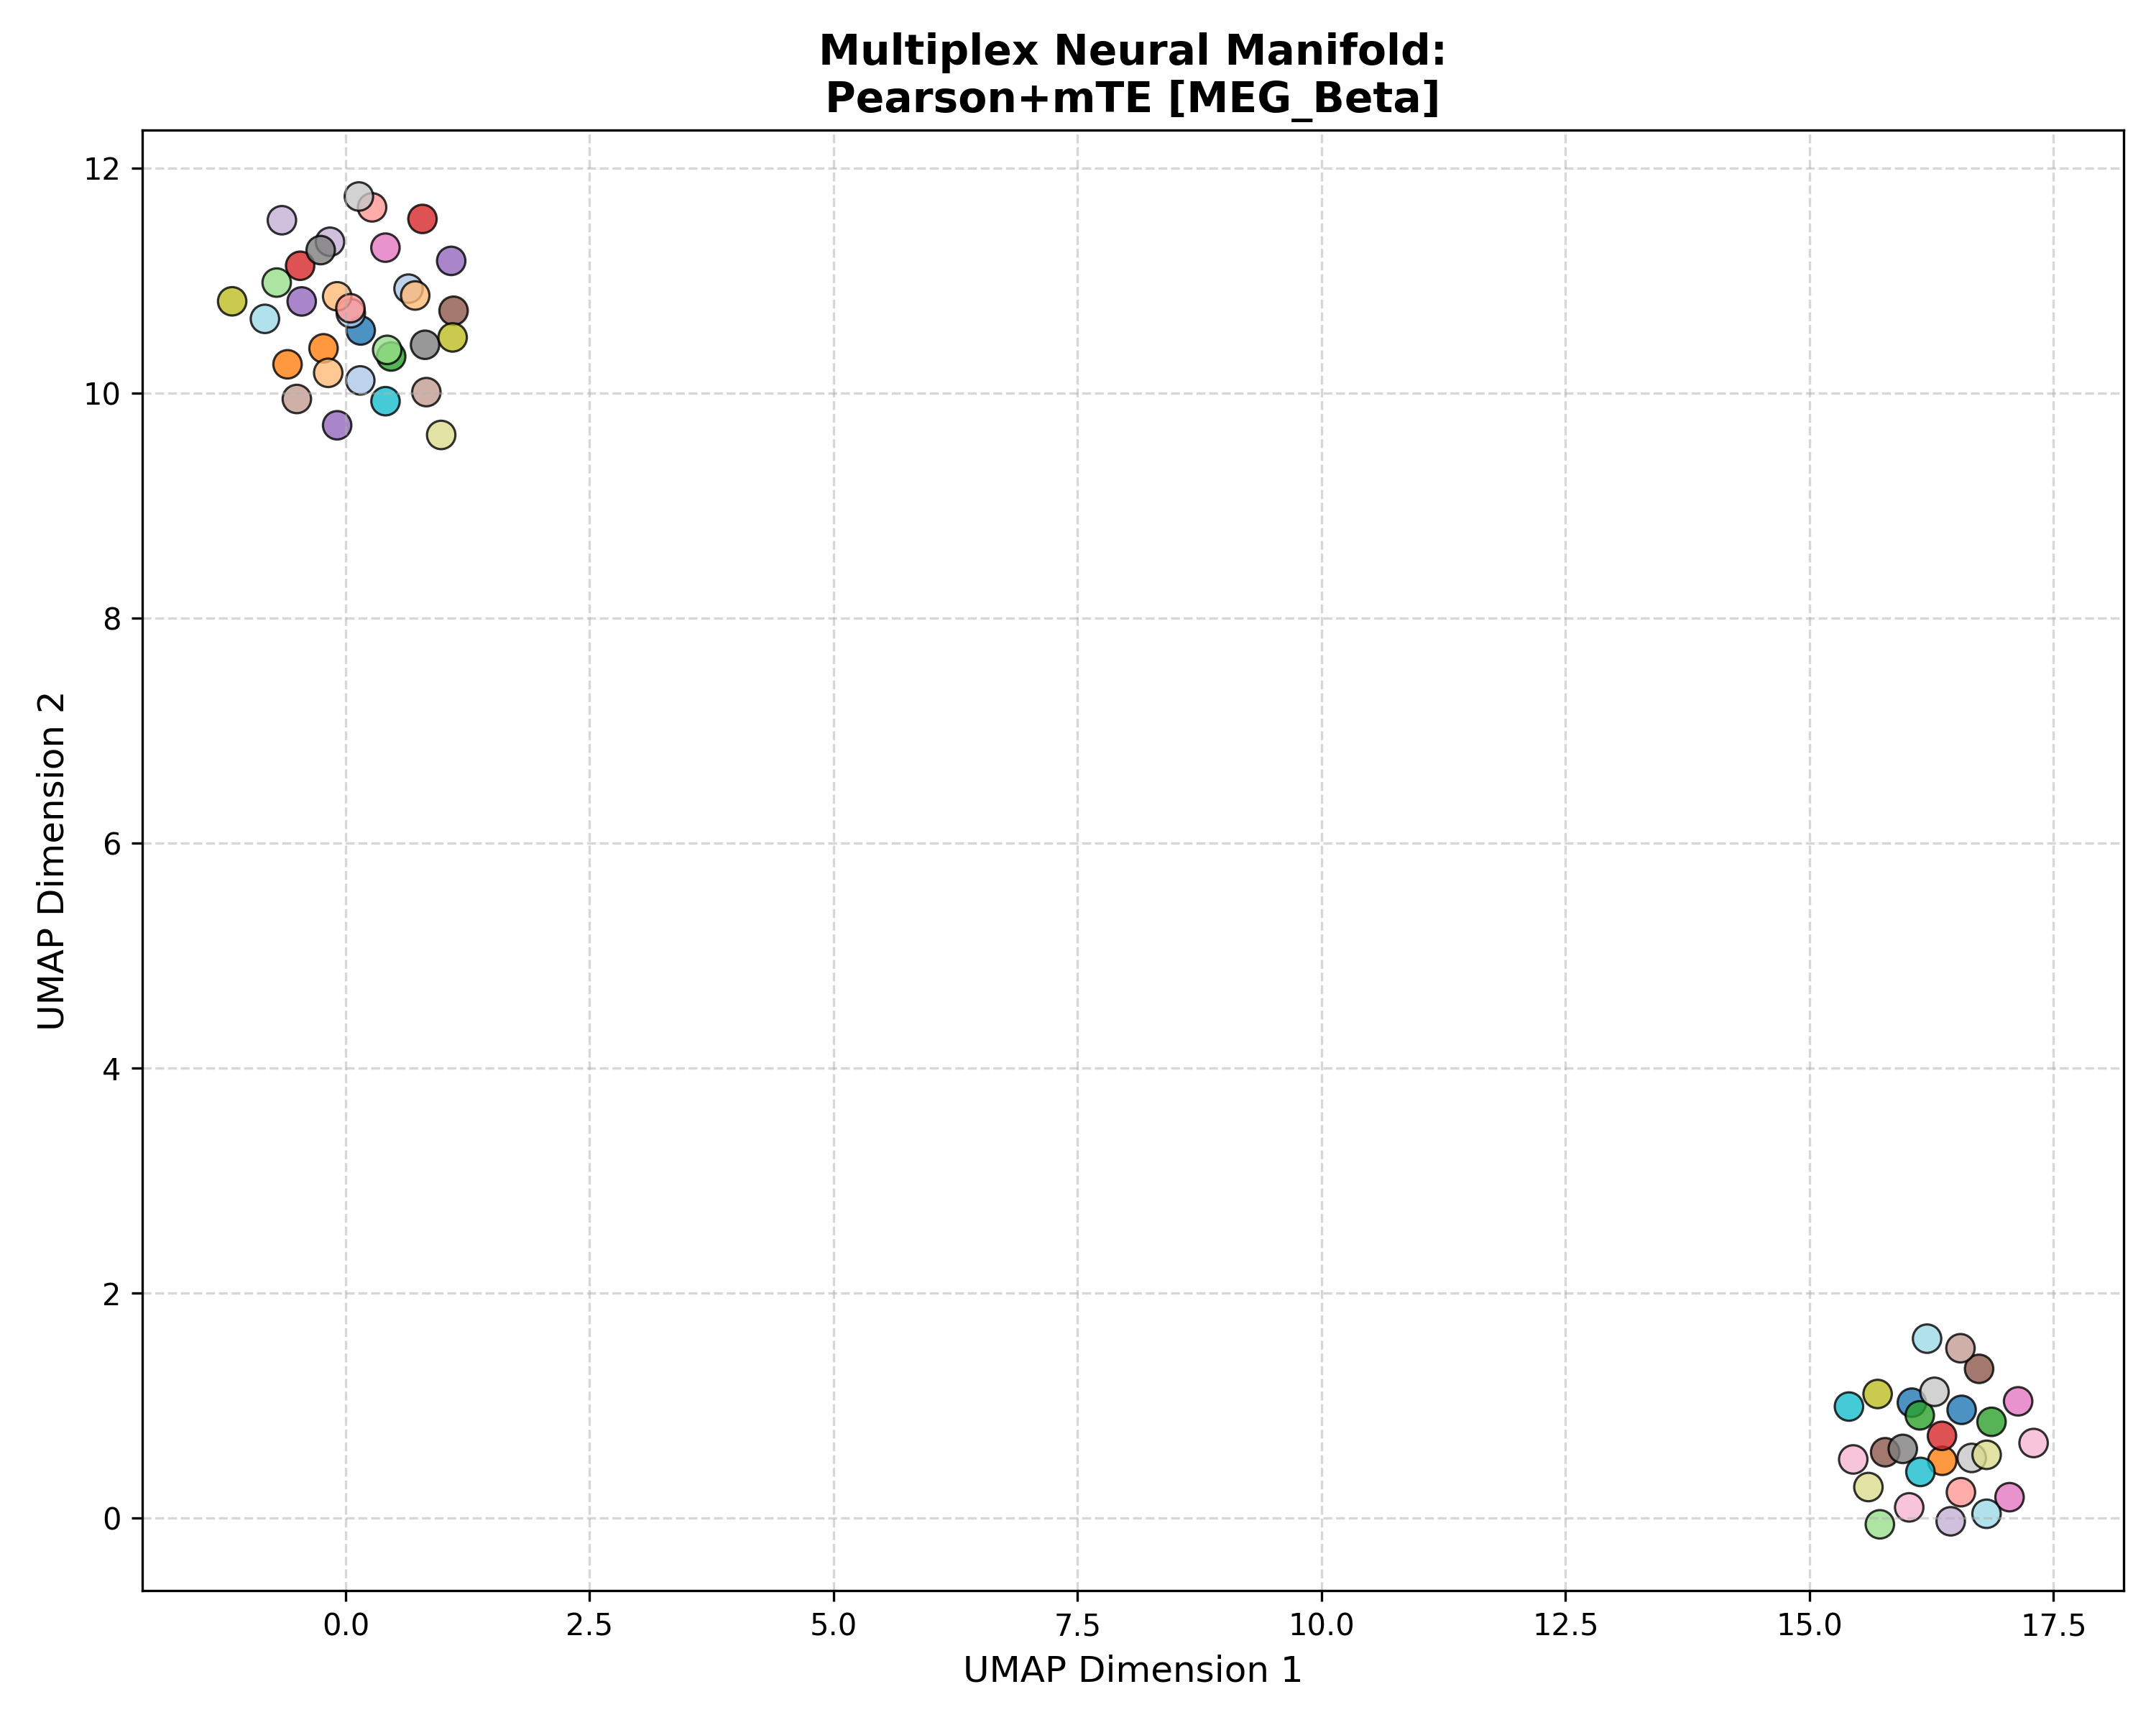

Data behind this chart, as committed beside it:
Subject_ID, UMAP_Dimension_1, UMAP_Dimension_2, Analysis_Group
100307, 16.56, 0.9631, Pearson+mTE [MEG_Beta]
100307, 16.05, 1.027, Pearson+mTE [MEG_Beta]
100307, 0.154, 10.56, Pearson+mTE [MEG_Beta]
102816, 0.1496, 10.11, Pearson+mTE [MEG_Beta]
102816, 0.05245, 10.71, Pearson+mTE [MEG_Beta]
102816, 0.644, 10.93, Pearson+mTE [MEG_Beta]
106521, -0.2272, 10.4, Pearson+mTE [MEG_Beta]
106521, -0.5959, 10.26, Pearson+mTE [MEG_Beta]
106521, 16.36, 0.5102, Pearson+mTE [MEG_Beta]
108323, -0.1791, 10.18, Pearson+mTE [MEG_Beta]
108323, 0.7124, 10.87, Pearson+mTE [MEG_Beta]
108323, -0.08732, 10.86, Pearson+mTE [MEG_Beta]
109123, 16.87, 0.8568, Pearson+mTE [MEG_Beta]
109123, 0.4665, 10.33, Pearson+mTE [MEG_Beta]
109123, 16.13, 0.9142, Pearson+mTE [MEG_Beta]
111514, 15.72, -0.05444, Pearson+mTE [MEG_Beta]
111514, -0.7071, 10.98, Pearson+mTE [MEG_Beta]
111514, 0.4253, 10.38, Pearson+mTE [MEG_Beta]
112920, 16.36, 0.732, Pearson+mTE [MEG_Beta]
112920, -0.4667, 11.13, Pearson+mTE [MEG_Beta]
112920, 0.7868, 11.55, Pearson+mTE [MEG_Beta]
113922, 16.55, 0.2312, Pearson+mTE [MEG_Beta]
113922, 0.2706, 11.65, Pearson+mTE [MEG_Beta]
113922, 0.04825, 10.76, Pearson+mTE [MEG_Beta]
116726, 1.081, 11.18, Pearson+mTE [MEG_Beta]
116726, -0.4507, 10.82, Pearson+mTE [MEG_Beta]
116726, -0.08756, 9.715, Pearson+mTE [MEG_Beta]
133019, 16.45, -0.02759, Pearson+mTE [MEG_Beta]
133019, -0.6536, 11.54, Pearson+mTE [MEG_Beta]
133019, -0.1608, 11.35, Pearson+mTE [MEG_Beta]
146129, 1.105, 10.73, Pearson+mTE [MEG_Beta]
146129, 16.74, 1.328, Pearson+mTE [MEG_Beta]
146129, 15.78, 0.5864, Pearson+mTE [MEG_Beta]
149741, 0.8266, 10.01, Pearson+mTE [MEG_Beta]
149741, 16.55, 1.511, Pearson+mTE [MEG_Beta]
149741, -0.5007, 9.948, Pearson+mTE [MEG_Beta]
156334, 17.05, 0.1868, Pearson+mTE [MEG_Beta]
156334, 17.14, 1.039, Pearson+mTE [MEG_Beta]
156334, 0.4074, 11.29, Pearson+mTE [MEG_Beta]
158136, 15.45, 0.5224, Pearson+mTE [MEG_Beta]
158136, 16.02, 0.09622, Pearson+mTE [MEG_Beta]
158136, 17.3, 0.6684, Pearson+mTE [MEG_Beta]
162026, 15.96, 0.6161, Pearson+mTE [MEG_Beta]
162026, 0.8133, 10.43, Pearson+mTE [MEG_Beta]
162026, -0.2562, 11.27, Pearson+mTE [MEG_Beta]
162935, 16.28, 1.123, Pearson+mTE [MEG_Beta]
162935, 16.66, 0.5358, Pearson+mTE [MEG_Beta]
162935, 0.1353, 11.75, Pearson+mTE [MEG_Beta]
164636, -1.163, 10.82, Pearson+mTE [MEG_Beta]
164636, 1.096, 10.5, Pearson+mTE [MEG_Beta]
164636, 15.7, 1.104, Pearson+mTE [MEG_Beta]
166438, 15.6, 0.2769, Pearson+mTE [MEG_Beta]
166438, 16.82, 0.5635, Pearson+mTE [MEG_Beta]
166438, 0.9787, 9.629, Pearson+mTE [MEG_Beta]
169040, 15.4, 0.9925, Pearson+mTE [MEG_Beta]
169040, 16.14, 0.4114, Pearson+mTE [MEG_Beta]
169040, 0.4081, 9.929, Pearson+mTE [MEG_Beta]
172029, -0.8276, 10.66, Pearson+mTE [MEG_Beta]
172029, 16.2, 1.596, Pearson+mTE [MEG_Beta]
172029, 16.81, 0.03932, Pearson+mTE [MEG_Beta]
